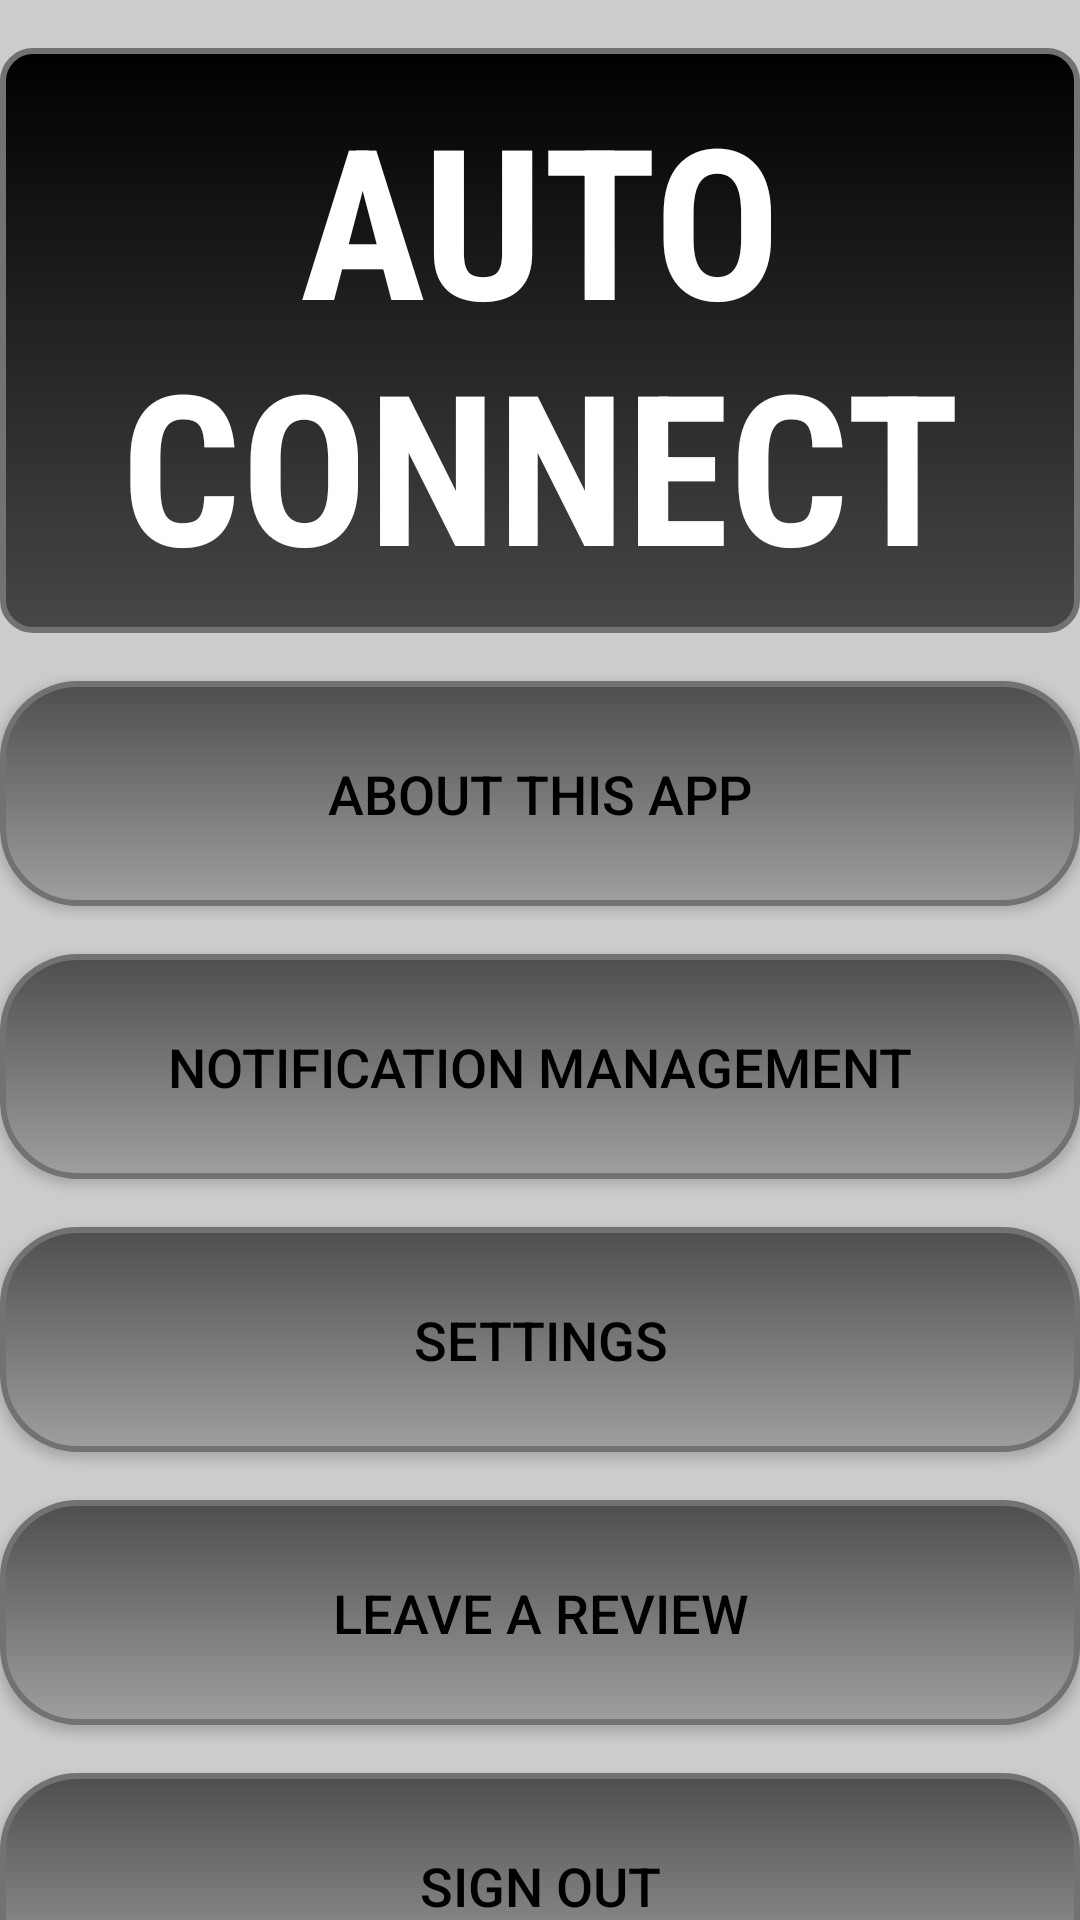

The Android layout XML behind this screen, and the referenced resources:
<!-- AndroidManifest.xml: application theme Theme.AutoConnect -->
<!-- res/layout/fragment_home.xml -->
<?xml version="1.0" encoding="utf-8"?>
<androidx.constraintlayout.widget.ConstraintLayout xmlns:android="http://schemas.android.com/apk/res/android"
    xmlns:app="http://schemas.android.com/apk/res-auto"
    xmlns:tools="http://schemas.android.com/tools"
    android:layout_width="match_parent"
    android:layout_height="match_parent"
    tools:context=".ui.home.HomeFragment">

    <RelativeLayout
        android:layout_width="match_parent"
        android:layout_height="match_parent"

        >

        
        <TextView
            android:id="@+id/textViewTitle"
            android:layout_width="wrap_content"
            android:layout_height="wrap_content"
            android:layout_centerHorizontal="true"
            android:layout_marginTop="16dp"
            android:background="@drawable/rounded_background"
            android:fontFamily="sans-serif-condensed"
            android:padding="10dp"
            android:text="AUTO CONNECT"
            android:textAlignment="center"
            android:textColor="#FFFFFF"

            android:textSize="70sp"
            android:textStyle="bold" />

        
        <Button
            android:id="@+id/buttonAbout"
            android:layout_width="match_parent"
            android:layout_height="75dp"
            android:layout_below="@id/textViewTitle"
            android:layout_marginTop="16dp"
            android:background="@drawable/rounded_button"
            android:text="ABOUT THIS APP"
            android:textColor="#000000"
            android:textSize="18sp" />

        
        <Button
            android:id="@+id/buttonNotifications"
            android:layout_width="match_parent"
            android:layout_height="75dp"
            android:layout_below="@id/buttonAbout"
            android:layout_marginTop="16dp"
            android:background="@drawable/rounded_button"
            android:text="NOTIFICATION MANAGEMENT"
            android:textColor="#000000"
            android:textSize="18sp" />

        
        <Button
            android:id="@+id/buttonSettings"
            android:layout_width="match_parent"
            android:layout_height="75dp"
            android:layout_below="@id/buttonNotifications"
            android:layout_marginTop="16dp"
            android:background="@drawable/rounded_button"
            android:text="Settings"
            android:textColor="#000000"
            android:textSize="18sp" />

        
        <Button
            android:id="@+id/buttonLeaveReview"
            android:layout_width="match_parent"
            android:layout_height="75dp"
            android:layout_below="@id/buttonSettings"
            android:layout_marginTop="16dp"
            android:background="@drawable/rounded_button"
            android:text="Leave a Review"
            android:textColor="#000000"
            android:textSize="18sp" />

        
        <Button
            android:id="@+id/buttonSignOut"
            android:layout_width="match_parent"
            android:layout_height="75dp"
            android:layout_below="@id/buttonLeaveReview"
            android:layout_marginTop="16dp"
            android:layout_marginBottom="80dp"
            android:background="@drawable/rounded_button"
            android:text="Sign Out"
            android:textColor="#000000"
            android:textSize="18sp" />
    </RelativeLayout>
</androidx.constraintlayout.widget.ConstraintLayout>
<!-- resources referenced by this layout -->
<resources>
  <!-- drawable rounded_background (drawable) -->
  <shape xmlns:android="http://schemas.android.com/apk/res/android"
      android:shape="rectangle">
      <corners android:radius="10dp" />
      <stroke
          android:width="2dp"
          android:color="#727272" />
      <gradient
          android:startColor="#000000"
      android:endColor="#474747"
      android:angle="270"/>
  </shape>
  <!-- drawable rounded_button (drawable) -->
  <shape xmlns:android="http://schemas.android.com/apk/res/android">
      <corners android:radius="25dp" />
      <gradient
          android:startColor="#4E4E4E"
          android:endColor="#9F9F9F"
          android:angle="270"/>
      <stroke
          android:width="2dp"
          android:color="#727272" />
  </shape>
  <style name="Theme.AutoConnect" parent="Base.Theme.AutoConnect" />
  <style name="Base.Theme.AutoConnect" parent="Theme.AppCompat.NoActionBar">
          
          
          <item name="android:windowBackground">#CCCCCC</item>
  
          
          <item name="colorPrimary">#C60000</item>
          <item name="colorPrimaryVariant">#750B0B</item>
          <item name="colorOnPrimary">@color/black</item>
          
          <item name="colorSecondary">@color/teal_200</item>
          <item name="colorSecondaryVariant">@color/teal_200</item>
          <item name="colorOnSecondary">@color/black</item>
          
          <item name="android:statusBarColor">@color/black</item>
      </style>
  <color name="black">#FF000000</color>
  <color name="teal_200">#FF03DAC5</color>
</resources>
